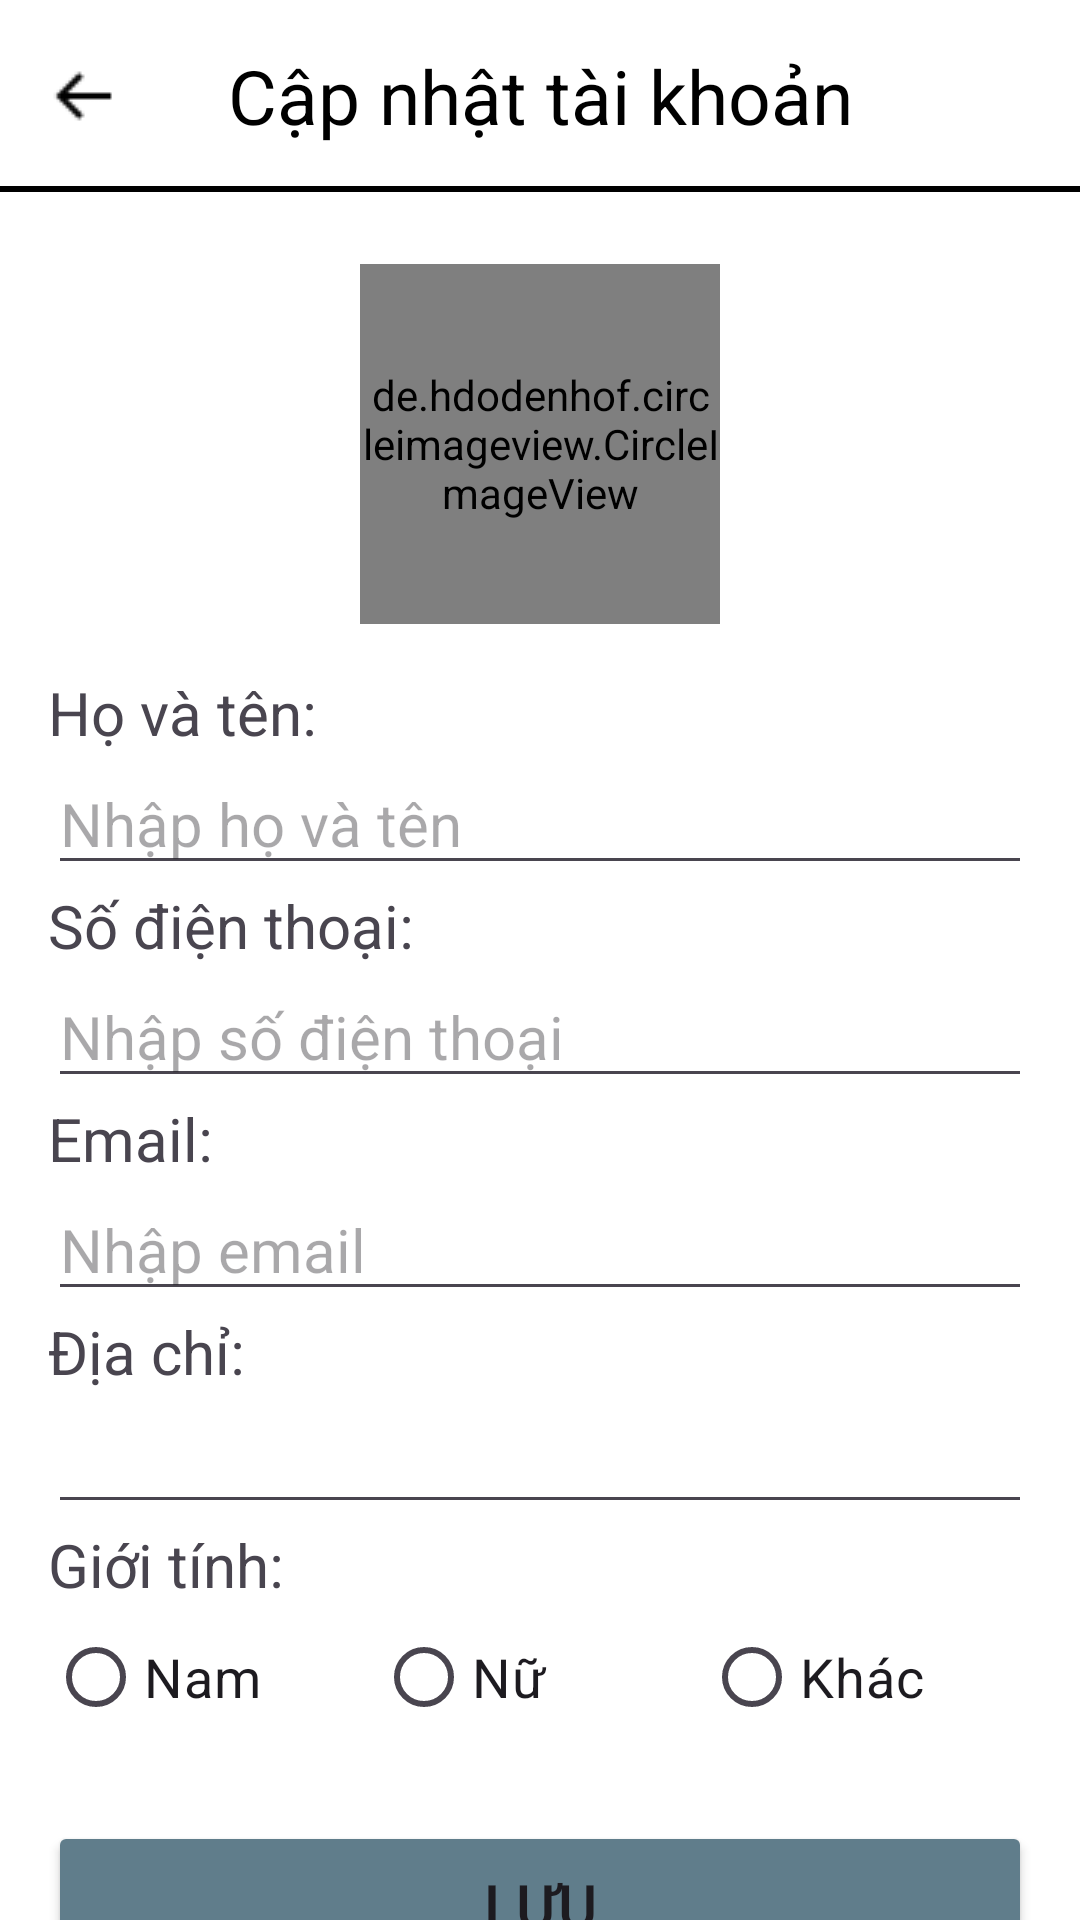

Reconstruct the res/layout file that produces this screen, plus the resources it refers to.
<!-- AndroidManifest.xml: application theme Theme.PhoneSaleApp -->
<!-- res/layout/activity_edit_account.xml -->
<?xml version="1.0" encoding="utf-8"?>
<LinearLayout xmlns:android="http://schemas.android.com/apk/res/android"
    xmlns:app="http://schemas.android.com/apk/res-auto"
    xmlns:tools="http://schemas.android.com/tools"
    android:layout_width="match_parent"
    android:layout_height="match_parent"
    android:background="@color/white"
    tools:context=".view.account.EditAccountActivity"
    android:orientation="vertical">

    <androidx.appcompat.widget.Toolbar
        android:id="@+id/toolbar"
        android:layout_width="match_parent"
        android:layout_height="?attr/actionBarSize"
        android:background="@drawable/toolbar_background"
        android:elevation="4dp">

        <ImageView
            android:id="@+id/img_back"
            android:layout_width="wrap_content"
            android:layout_height="wrap_content"
            android:layout_gravity="start"
            android:paddingStart="0dp"
            android:src="@drawable/backicon" />
        <TextView
            android:layout_width="wrap_content"
            android:layout_height="wrap_content"
            android:layout_gravity="center"
            android:text="Cập nhật tài khoản"
            android:textColor="@color/black"
            android:textSize="25sp" />
    </androidx.appcompat.widget.Toolbar>

    <de.hdodenhof.circleimageview.CircleImageView
        android:id="@+id/profile_image"
        android:layout_width="120dp"
        android:layout_height="120dp"
        android:src="@drawable/userprofile2"
        android:layout_gravity="center"
        app:civ_border_color="@color/neutral_blue_gray"
        app:civ_border_width="4dp"
        android:layout_marginTop="24dp"/>

    <LinearLayout
        android:layout_width="match_parent"
        android:layout_height="wrap_content"
        android:orientation="vertical"
        android:layout_below="@id/profile_image"
        android:layout_marginTop="16dp"
        android:paddingStart="16dp"
        android:paddingEnd="16dp">

    <LinearLayout
        android:layout_width="match_parent"
        android:layout_height="wrap_content"
        android:orientation="vertical">
        <TextView
            android:layout_width="wrap_content"
            android:layout_height="wrap_content"
            android:text="Họ và tên:"
            android:textSize="20sp"/>

        <EditText
            android:id="@+id/edt_customerName"
            android:layout_width="match_parent"
            android:layout_height="wrap_content"
            android:hint="Nhập họ và tên"
            android:inputType="textPersonName"
            android:textSize="20sp"/>
    </LinearLayout>

        <LinearLayout
            android:layout_width="match_parent"
            android:layout_height="wrap_content"
            android:orientation="vertical">
            <TextView
                android:layout_width="wrap_content"
                android:layout_height="wrap_content"
                android:text="Số điện thoại:"
                android:textSize="20sp"/>

            <EditText
                android:id="@+id/edt_phoneNumber"
                android:layout_width="match_parent"
                android:layout_height="wrap_content"
                android:hint="Nhập số điện thoại"
                android:inputType="phone"
                android:textSize="20sp"/>
        </LinearLayout>


        <LinearLayout
            android:layout_width="match_parent"
            android:layout_height="wrap_content"
            android:orientation="vertical">
            <TextView
                android:layout_width="wrap_content"
                android:layout_height="wrap_content"
                android:text="Email:"
                android:textSize="20sp"/>

            <EditText
                android:id="@+id/edt_emailAddress"
                android:layout_width="match_parent"
                android:layout_height="wrap_content"
                android:hint="Nhập email"
                android:inputType="textEmailAddress"
                android:textSize="20sp"/>
        </LinearLayout>
        <LinearLayout
            android:layout_width="match_parent"
            android:layout_height="wrap_content"
            android:orientation="vertical">
            <TextView
                android:layout_width="wrap_content"
                android:layout_height="wrap_content"
                android:text="Địa chỉ:"
                android:textSize="20sp"/>

            <EditText
                android:id="@+id/edt_address"
                android:layout_width="match_parent"
                android:layout_height="wrap_content"
                android:hint=""
                android:inputType="text"
                android:textSize="20sp"/>
        </LinearLayout>

        <LinearLayout
            android:layout_width="match_parent"
            android:layout_height="wrap_content"
            android:orientation="vertical">
            <TextView
                android:layout_width="wrap_content"
                android:layout_height="wrap_content"
                android:text="Giới tính:"
                android:textSize="20sp"/>

            <RadioGroup
                android:id="@+id/rdGroup"
                android:layout_width="match_parent"
                android:layout_height="wrap_content"
                android:orientation="horizontal">
                <RadioButton
                    android:id="@+id/rdb_male"
                    android:layout_width="0dp"
                    android:layout_height="wrap_content"
                    android:layout_weight="1"
                    android:text="Nam"
                    android:textSize="18sp" />

                <RadioButton
                    android:id="@+id/rdb_female"
                    android:layout_width="0dp"
                    android:layout_height="wrap_content"
                    android:layout_weight="1"
                    android:text="Nữ"
                    android:textSize="18sp" />
                <RadioButton
                    android:id="@+id/rdb_other"
                    android:layout_width="0dp"
                    android:layout_height="wrap_content"
                    android:layout_weight="1"
                    android:text="Khác"
                    android:textSize="18sp" />
            </RadioGroup>
        </LinearLayout>

        <Button
            android:id="@+id/btn_saveAccount"
            android:layout_width="match_parent"
            android:layout_height="56dp"
            android:layout_gravity="center"
            android:layout_marginTop="24dp"
            android:layout_marginBottom="24dp"
            android:backgroundTint="@color/neutral_blue_gray"
            android:text="Lưu"
            android:textSize="20sp" />
    </LinearLayout>
</LinearLayout>
<!-- resources referenced by this layout -->
<resources>
  <color name="black">#FF000000</color>
  <color name="neutral_blue_gray">#607D8B</color>
  <color name="white">#FFFFFFFF</color>
  <!-- drawable backicon: png bitmap (drawable, 170 bytes) -->
  <!-- drawable toolbar_background (drawable) -->
  <?xml version="1.0" encoding="utf-8"?>
  <layer-list xmlns:android="http://schemas.android.com/apk/res/android">
      <item>
          <shape android:shape="rectangle">
              <solid android:color="@color/white" />
          </shape>
      </item>
      <item android:top="-2dp" android:right="-2dp" android:left="-2dp">
          <shape>
              <solid android:color="@android:color/transparent" />
              <stroke
                  android:width="2dp"
                  android:color="@android:color/black" />
          </shape>
      </item>
  </layer-list>
  <!-- drawable userprofile2: jpg bitmap (drawable, 5546 bytes) -->
  <style name="Theme.PhoneSaleApp" parent="Base.Theme.PhoneSaleApp" />
  <style name="Base.Theme.PhoneSaleApp" parent="Theme.Material3.DayNight.NoActionBar">
          
          
      </style>
</resources>
